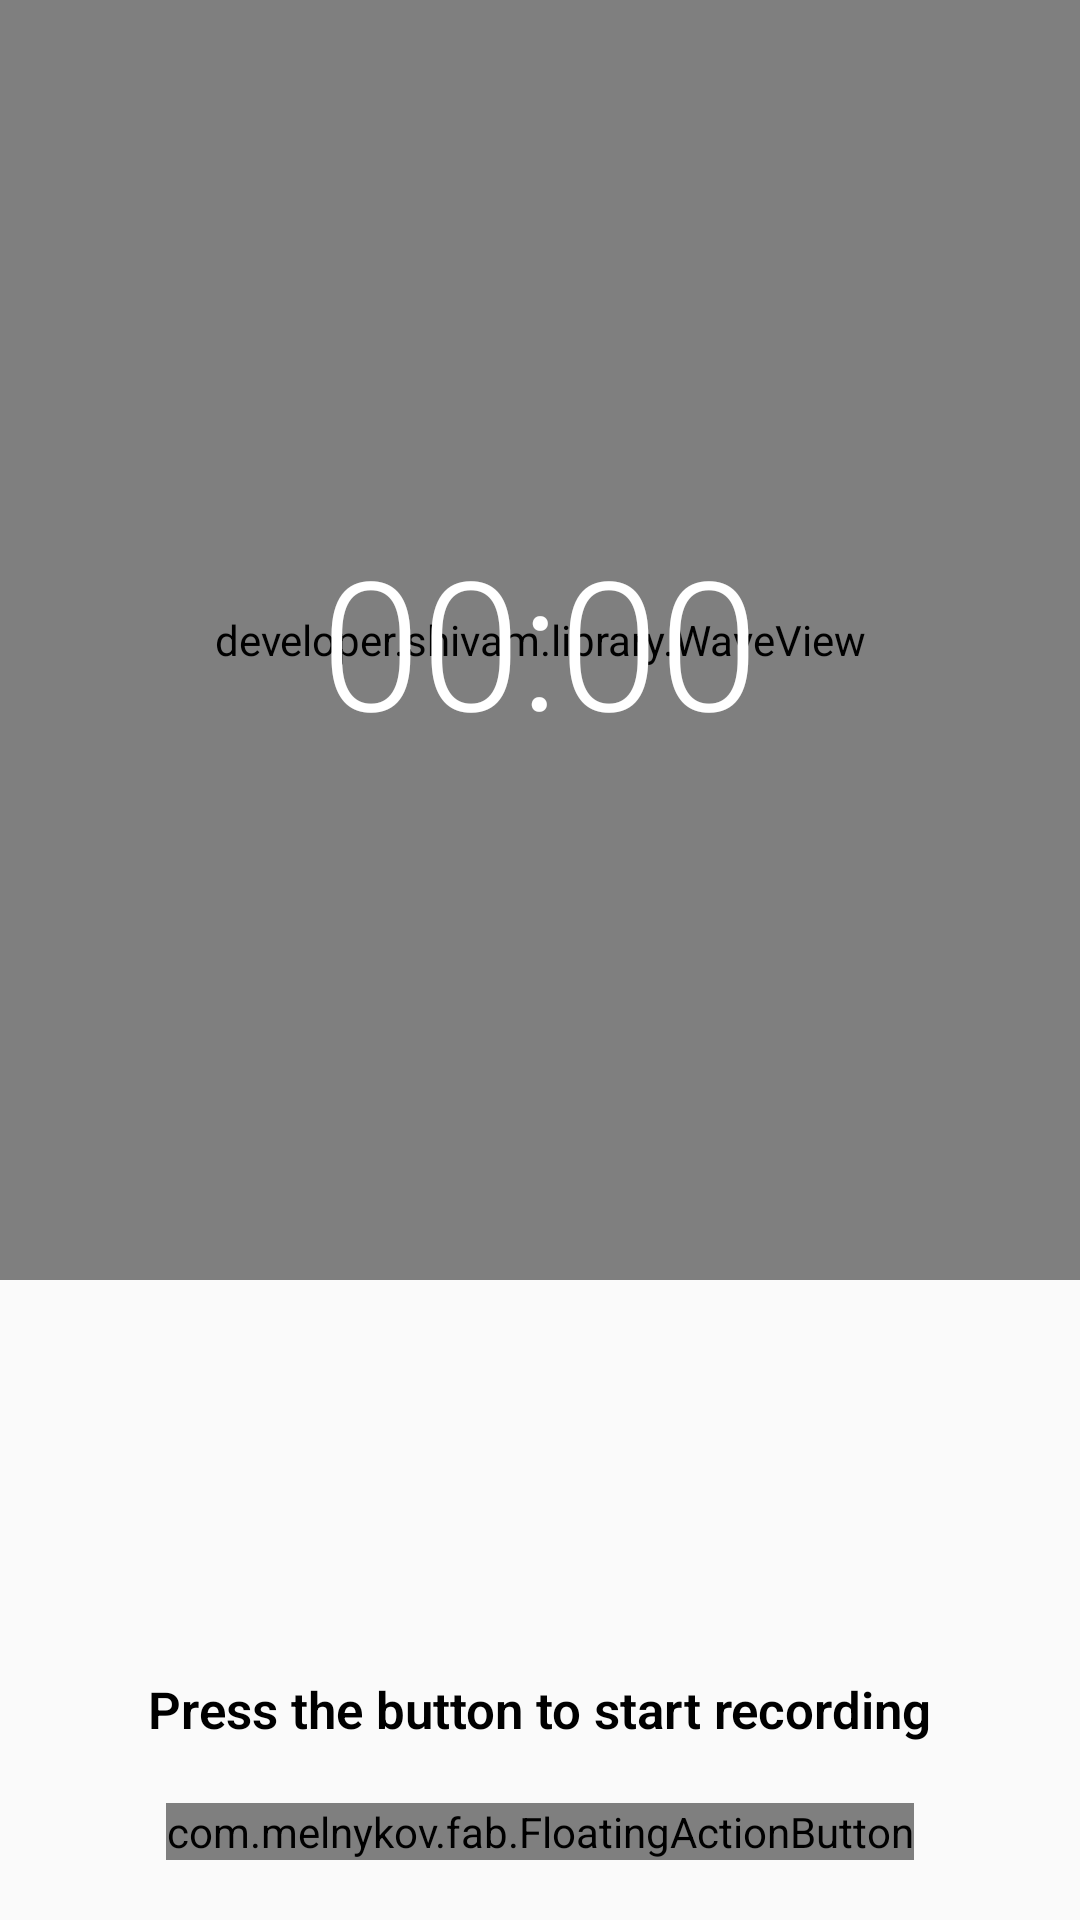

Write the Android layout XML for this screen, with the resource values it uses.
<!-- AndroidManifest.xml: application theme AppTheme -->
<!-- res/layout/fragment_record.xml -->
<?xml version="1.0" encoding="utf-8"?>
<LinearLayout
    xmlns:app="http://schemas.android.com/apk/res-auto"
    xmlns:android="http://schemas.android.com/apk/res/android"
    xmlns:wave="http://schemas.android.com/apk/res-auto"
    android:orientation="vertical"
    android:layout_width="match_parent"
    android:layout_height="match_parent"
    android:weightSum="3"
    >
    <FrameLayout
        android:layout_width="match_parent"
        android:layout_height="0dp"
        android:layout_weight="2"
        >
        <developer.shivam.library.WaveView
            android:id="@+id/sample_wave_view"
            android:layout_width="match_parent"
            android:layout_height="match_parent"
            wave:wave_height="2"
            wave:wave_speed="0"
            />
        <Chronometer
            android:id="@+id/chronometer"
            android:layout_width="wrap_content"
            android:layout_height="wrap_content"
            android:fontFamily="sans-serif-light"
            android:textColor="@android:color/white"
            android:textSize="@dimen/text_size_chronometer"
            android:layout_gravity="center_horizontal|center_vertical"
            />
        

    </FrameLayout>

    <RelativeLayout
        android:layout_width="match_parent"
        android:layout_height="0dp"
        android:layout_weight="1"

        >
        <com.melnykov.fab.FloatingActionButton
            android:id="@+id/btnRecord"
            android:layout_width="wrap_content"
            android:layout_height="wrap_content"
            android:layout_alignParentBottom="true"
            android:layout_centerHorizontal="true"
            android:layout_marginBottom="@dimen/marginBottom"

            android:src="@drawable/ic_mic_white_24px"
            app:fab_colorNormal="@color/colorAccent"
            app:fab_colorPressed="@color/colorPrimary"
            />


        <Button
            android:id="@+id/btnPause"
            android:layout_width="wrap_content"
            android:layout_height="wrap_content"
            android:layout_alignParentBottom="true"
            android:layout_alignParentLeft="true"
            android:layout_alignParentStart="true"
            android:layout_marginBottom="10dp"
            android:layout_marginLeft="@dimen/marginBottom"
            android:layout_marginStart="10dp"
            android:drawableLeft="@drawable/ic_pause_white_24px"
            android:fontFamily="sans-serif-condensed"
            android:text="@string/pause"
            android:textAllCaps="true"
            android:visibility="invisible"
            />

        <TextView
            android:id="@+id/recording_status_text"
            android:layout_width="wrap_content"
            android:layout_height="wrap_content"
            android:layout_above="@+id/btnRecord"
            android:layout_centerHorizontal="true"
            android:layout_marginBottom="@dimen/marginBottom"
            android:fontFamily="sans-serif-light"
            android:text="@string/record_prompt"
            android:textColor="@android:color/black"
            android:textSize="17sp"
            android:textStyle="bold" />


    </RelativeLayout>
</LinearLayout>
<!-- resources referenced by this layout -->
<resources>
  <color name="colorAccent">#FF9800</color>
  <color name="colorPrimary">#03A9F4</color>
  <dimen name="marginBottom">20dp</dimen>
  <dimen name="text_size_chronometer">60sp</dimen>
  <string name="pause">Pause</string>
  <string name="record_prompt">Press the button to start recording</string>
  <style name="AppTheme" parent="Theme.AppCompat.Light.NoActionBar">
          
          <item name="colorPrimary">@color/colorPrimary</item>
          <item name="colorPrimaryDark">@color/colorPrimaryDark</item>
          <item name="colorAccent">@color/colorAccent</item>
      </style>
  <color name="colorPrimaryDark">#0288D1</color>
</resources>
